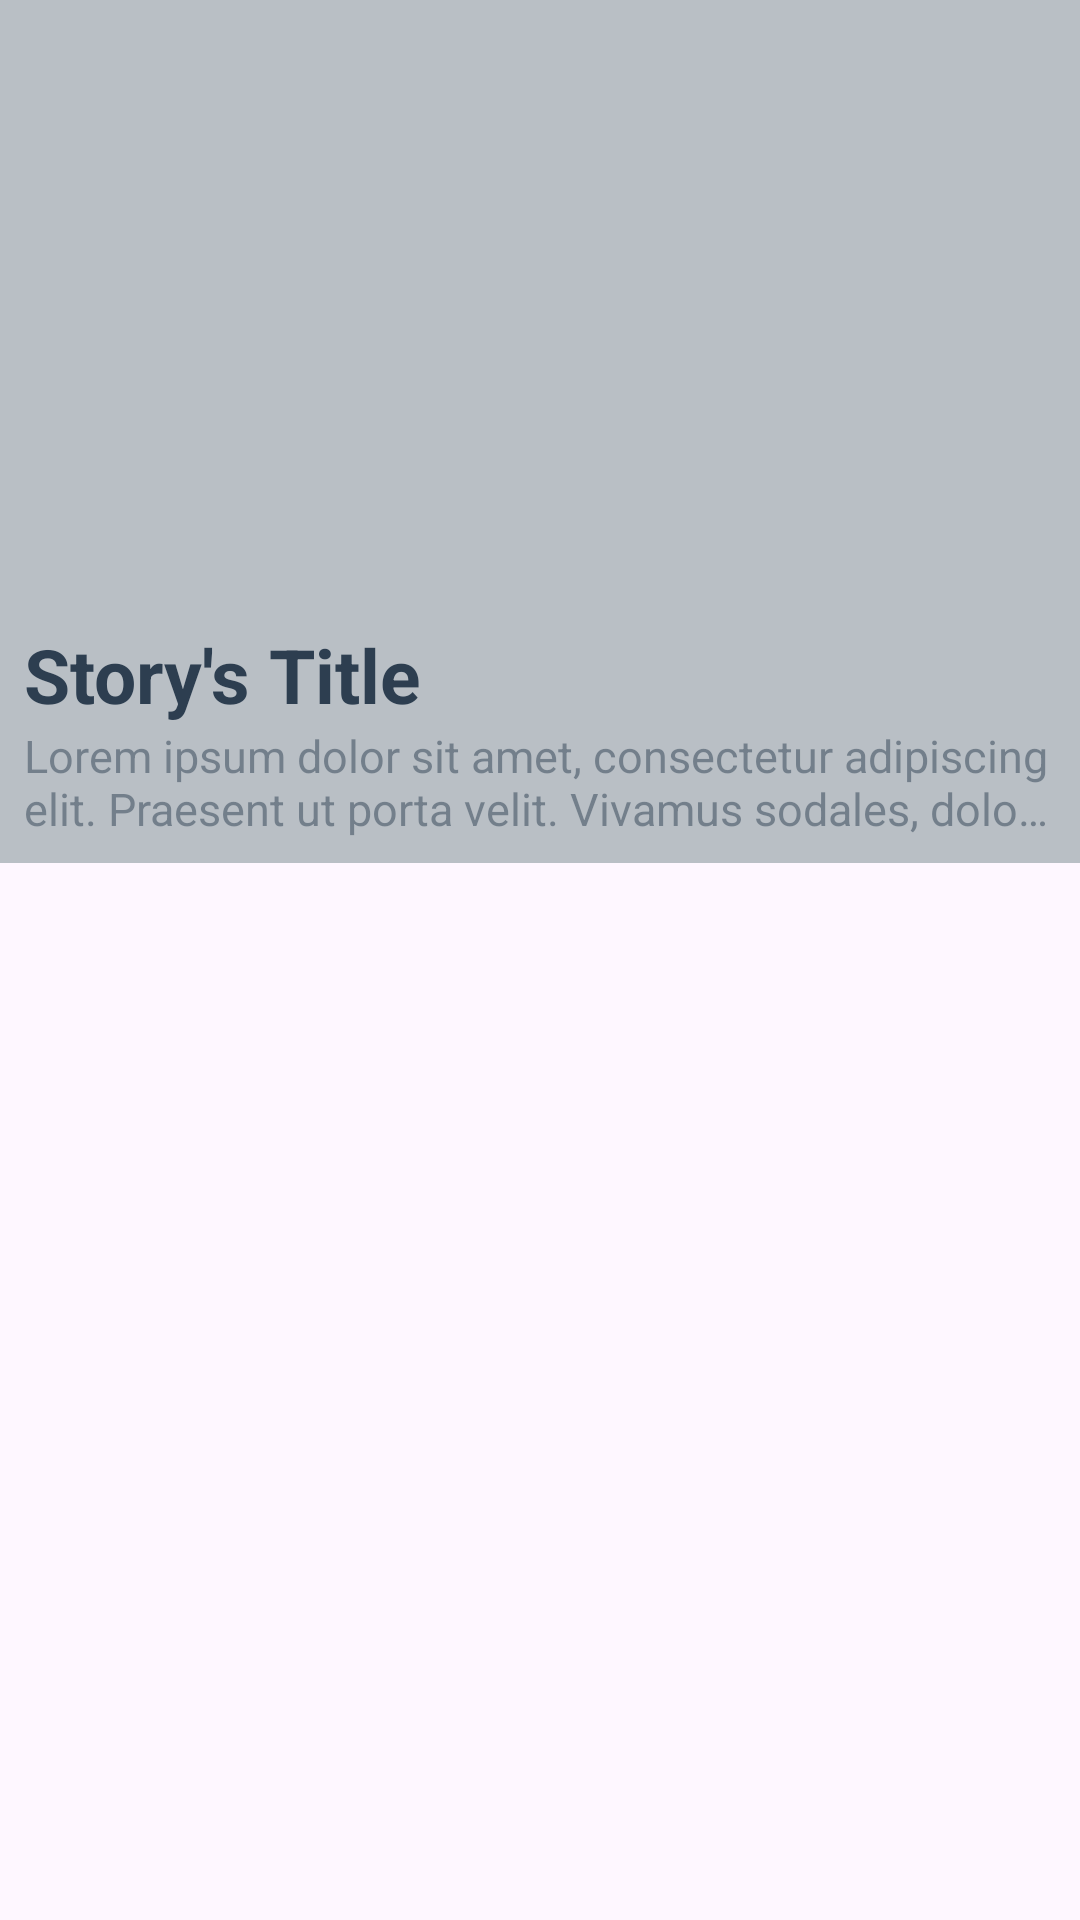

This screen was rendered from an Android layout file. Write that file and the resources it references.
<!-- AndroidManifest.xml: application theme Theme.DicodingStory -->
<!-- res/layout/story_view.xml -->
<?xml version="1.0" encoding="utf-8"?>
<androidx.constraintlayout.widget.ConstraintLayout xmlns:android="http://schemas.android.com/apk/res/android"
    xmlns:card_view="http://schemas.android.com/apk/res-auto"
    xmlns:tools="http://schemas.android.com/tools"
    android:layout_width="match_parent"
    android:layout_height="wrap_content"
    android:layout_marginBottom="8dp"
    card_view:cardCornerRadius="8dp">

    <LinearLayout
        android:id="@+id/ll_container"
        android:layout_width="match_parent"
        android:layout_height="wrap_content"
        android:padding="8dp"
        android:orientation="vertical"
        android:contentDescription="@string/story"
        android:background="?attr/colorAccent"
        card_view:layout_constraintTop_toTopOf="parent"
        card_view:layout_constraintEnd_toEndOf="parent"
        card_view:layout_constraintStart_toStartOf="parent">

        <ImageView
            android:id="@+id/iv_story_cover"
            android:layout_width="match_parent"
            android:layout_height="200dp"
            tools:src="@tools:sample/avatars"
            android:scaleType="centerCrop"
            tools:ignore="ContentDescription"
            android:transitionName="cover"/>

        <TextView
            android:id="@+id/tv_story_title"
            android:layout_width="wrap_content"
            android:layout_height="wrap_content"
            android:text="@string/story_title"
            android:textColor="?attr/colorPrimary"
            android:textStyle="bold"
            android:textSize="25sp"/>

        <TextView
            android:id="@+id/tv_story_description"
            android:layout_width="match_parent"
            android:layout_height="wrap_content"
            android:text="@string/dummy_text"
            android:textColor="?attr/colorPrimary"
            android:alpha="0.5"
            android:textSize="15sp"
            android:maxLines="2"
            android:ellipsize="end"
            tools:ignore="SmallSp"
            android:transitionName="description"/>

    </LinearLayout>

</androidx.constraintlayout.widget.ConstraintLayout>
<!-- resources referenced by this layout -->
<resources>
  <string name="dummy_text">Lorem ipsum dolor sit amet, consectetur adipiscing elit. Praesent ut porta velit. Vivamus sodales, dolor quis tristique sollicitudin, risus metus imperdiet nisi, nec bibendum neque nisl non dui. Mauris et magna id tortor venenatis vehicula. Vestibulum interdum turpis eget dui consequat, eget sodales enim consequat. Curabitur gravida quam sed enim efficitur, sit amet interdum eros tristique. Quisque sit amet lacus non ipsum ultricies scelerisque. Pellentesque at ultricies tortor. Suspendisse posuere quam nunc, id volutpat nisi euismod sit amet. Donec quam nisl, dignissim sit amet neque ac, pellentesque convallis dui. Nulla sagittis enim eu diam laoreet, sed lobortis ipsum varius.</string>
  <string name="story">Story</string>
  <string name="story_title">Story\'s Title</string>
  <style name="Theme.DicodingStory" parent="Base.Theme.DicodingStory" />
  <style name="Base.Theme.DicodingStory" parent="Theme.Material3.DayNight.NoActionBar">
          
          
  
          <item name="colorPrimary">@color/blue_grey</item>
          <item name="colorSecondary">@color/white</item>
          <item name="colorAccent">@color/grey_blue</item>
          <item name="colorSecondaryContainer">@color/transparent</item>
  
          <item name="android:windowIsTranslucent">true</item>
  
          <item name="android:windowActivityTransitions">true</item>
          <item name="android:windowEnterTransition">@android:transition/explode</item>
          <item name="android:windowExitTransition">@android:transition/explode</item>
      </style>
  <color name="blue_grey">#2d3e50</color>
  <color name="white">#FFFFFFFF</color>
  <color name="grey_blue">#b9bfc5</color>
  <color name="transparent">#00000000</color>
</resources>
